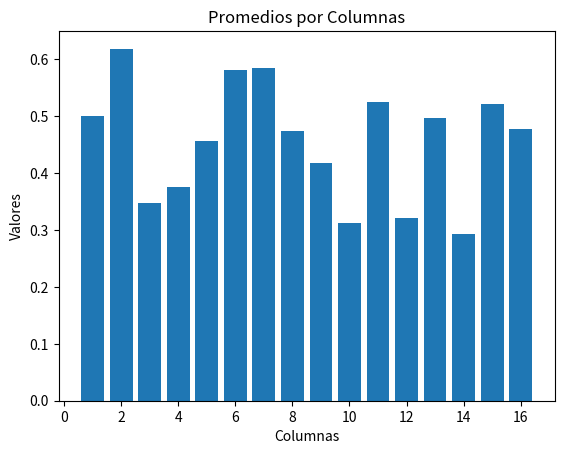

Here is the Python script that generated this plot:

import matplotlib.pyplot as plt
import numpy as np


column_average = {1: 0.49999999999999994, 2: 0.6187499999999999, 3: 0.34687500000000004, 4: 0.37500000000000006, 5: 0.45624999999999993, 6: 0.5812499999999998, 7: 0.5843750000000001, 8: 0.4749999999999999, 9: 0.41874999999999996, 10: 0.3125, 11: 0.5249999999999999, 12: 0.321875, 13: 0.496875, 14: 
0.29375, 15: 0.521875, 16: 0.478125}
x = list(column_average.keys())
y = list(column_average.values())
array_x = np.array(column_average)
print(array_x)
plt.bar(x,y)
plt.xlabel("Columnas")
plt.ylabel("Valores")
plt.title("Promedios por Columnas")

plt.show()